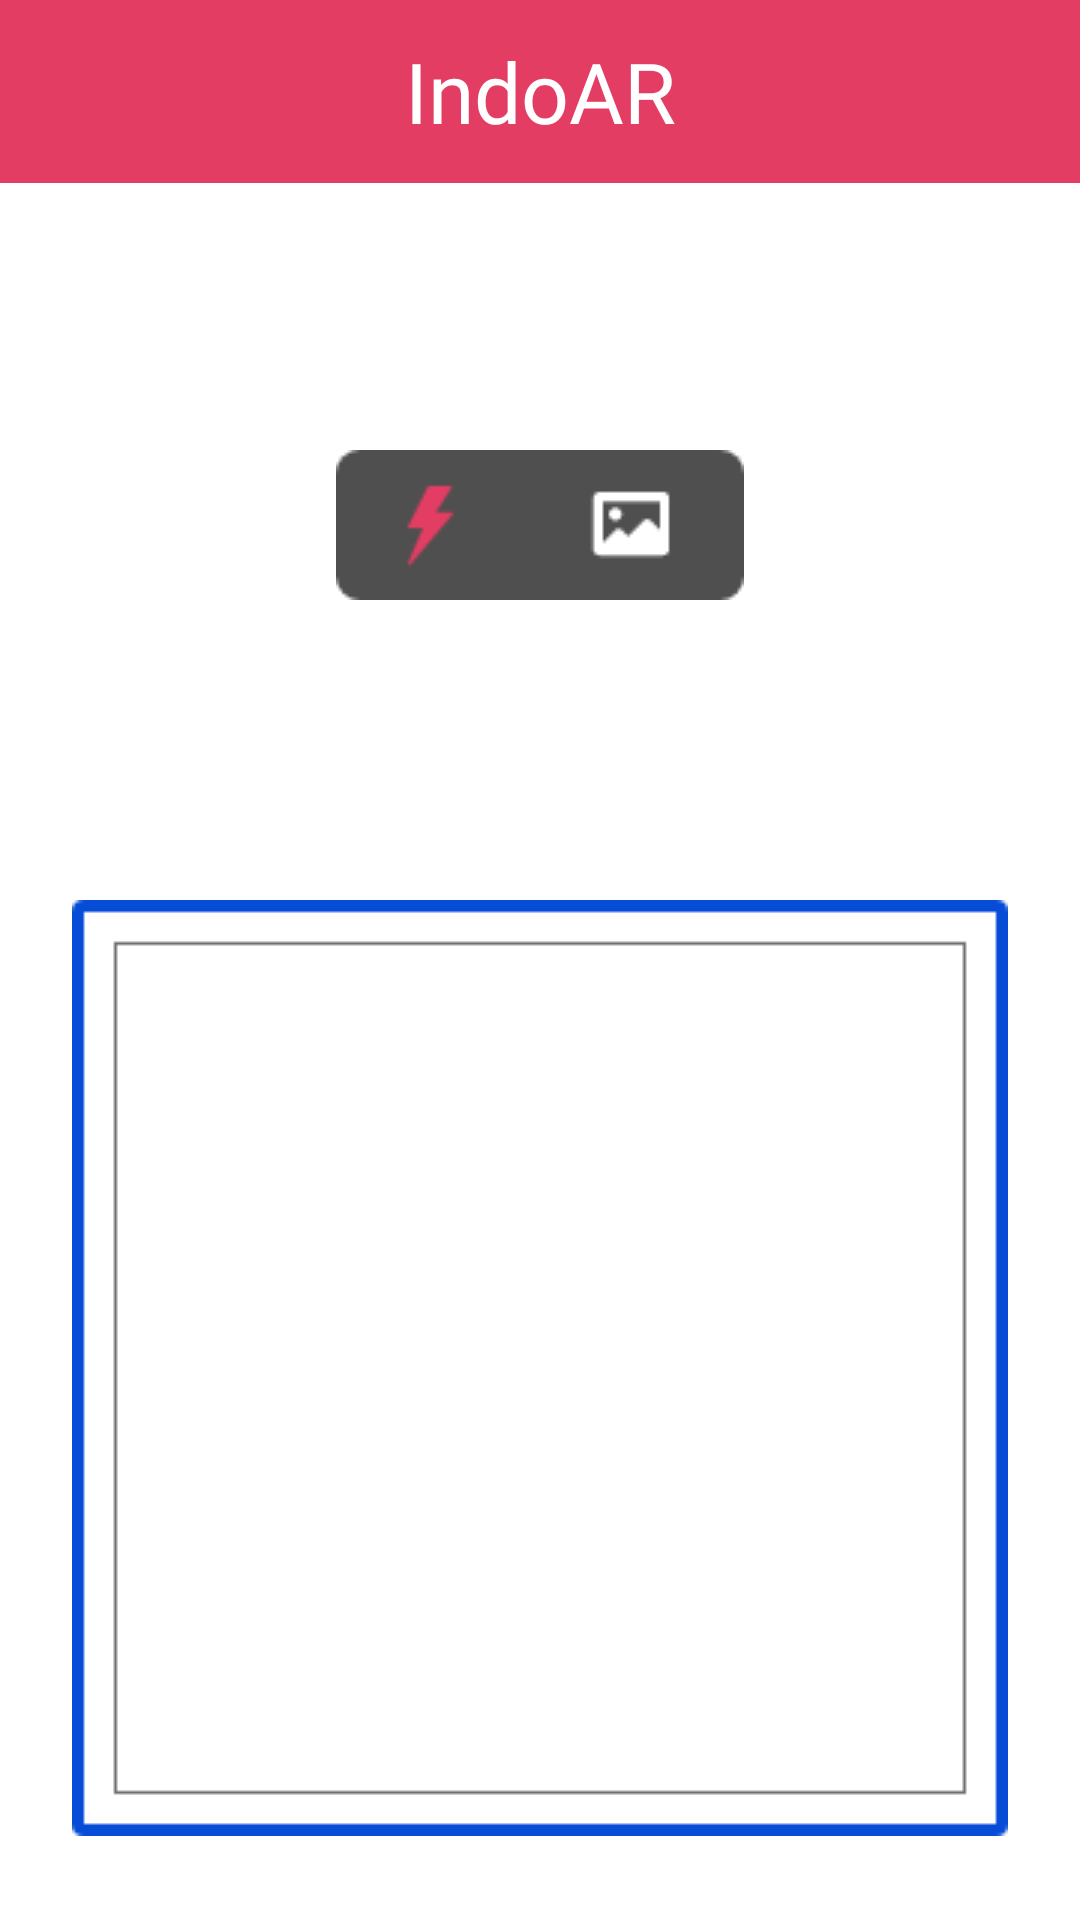

Here is an Android app screen rendered from its layout file. Give the layout XML and the strings, colors and styles it references.
<!-- AndroidManifest.xml: application theme AppTheme -->
<!-- res/layout/activity_main2.xml -->
<?xml version="1.0" encoding="utf-8"?>
<android.support.constraint.ConstraintLayout xmlns:android="http://schemas.android.com/apk/res/android"
    xmlns:app="http://schemas.android.com/apk/res-auto"
    xmlns:tools="http://schemas.android.com/tools"
    android:layout_width="match_parent"
    android:layout_height="match_parent"
    android:background="#ffffff"
    tools:context=".Main2Activity">

    <TextView
        android:id="@+id/textView3"
        android:layout_width="match_parent"
        android:layout_height="61sp"
        android:background="#E43D63"
        android:text="IndoAR"
        android:fontFamily="@font/rubik_medium"
        android:textSize="28sp"
        android:textColor="#ffffff"
        android:gravity="center"
        />

    <ImageView
        android:id="@+id/imageView"
        android:layout_width="wrap_content"
        android:layout_height="wrap_content"
        android:layout_marginTop="150dp"
        app:layout_constraintEnd_toEndOf="parent"
        app:layout_constraintHorizontal_bias="0.5"
        app:layout_constraintStart_toStartOf="parent"
        app:layout_constraintTop_toTopOf="@+id/textView3"
        app:srcCompat="@drawable/cam" />

    <ImageView
        android:id="@+id/imageView2"
        android:layout_width="wrap_content"
        android:layout_height="wrap_content"
        android:layout_marginTop="300dp"
        app:layout_constraintEnd_toEndOf="parent"
        app:layout_constraintHorizontal_bias="0.5"
        app:layout_constraintStart_toStartOf="parent"
        app:layout_constraintTop_toTopOf="@+id/textView3"
        app:srcCompat="@drawable/scan" />


</android.support.constraint.ConstraintLayout>
<!-- resources referenced by this layout -->
<resources>
  <!-- drawable cam: png bitmap (drawable, 1383 bytes) -->
  <!-- drawable scan: png bitmap (drawable, 2919 bytes) -->
  <style name="AppTheme" parent="Theme.AppCompat.NoActionBar">
          
          <item name="colorPrimary">@color/colorPrimary</item>
          <item name="colorPrimaryDark">@color/colorPrimaryDark</item>
          <item name="colorAccent">@color/colorSecondary</item>
      </style>
  <color name="colorPrimary">#E43D63</color>
  <color name="colorPrimaryDark">#F36585</color>
  <color name="colorSecondary">#074CD7</color>
</resources>
